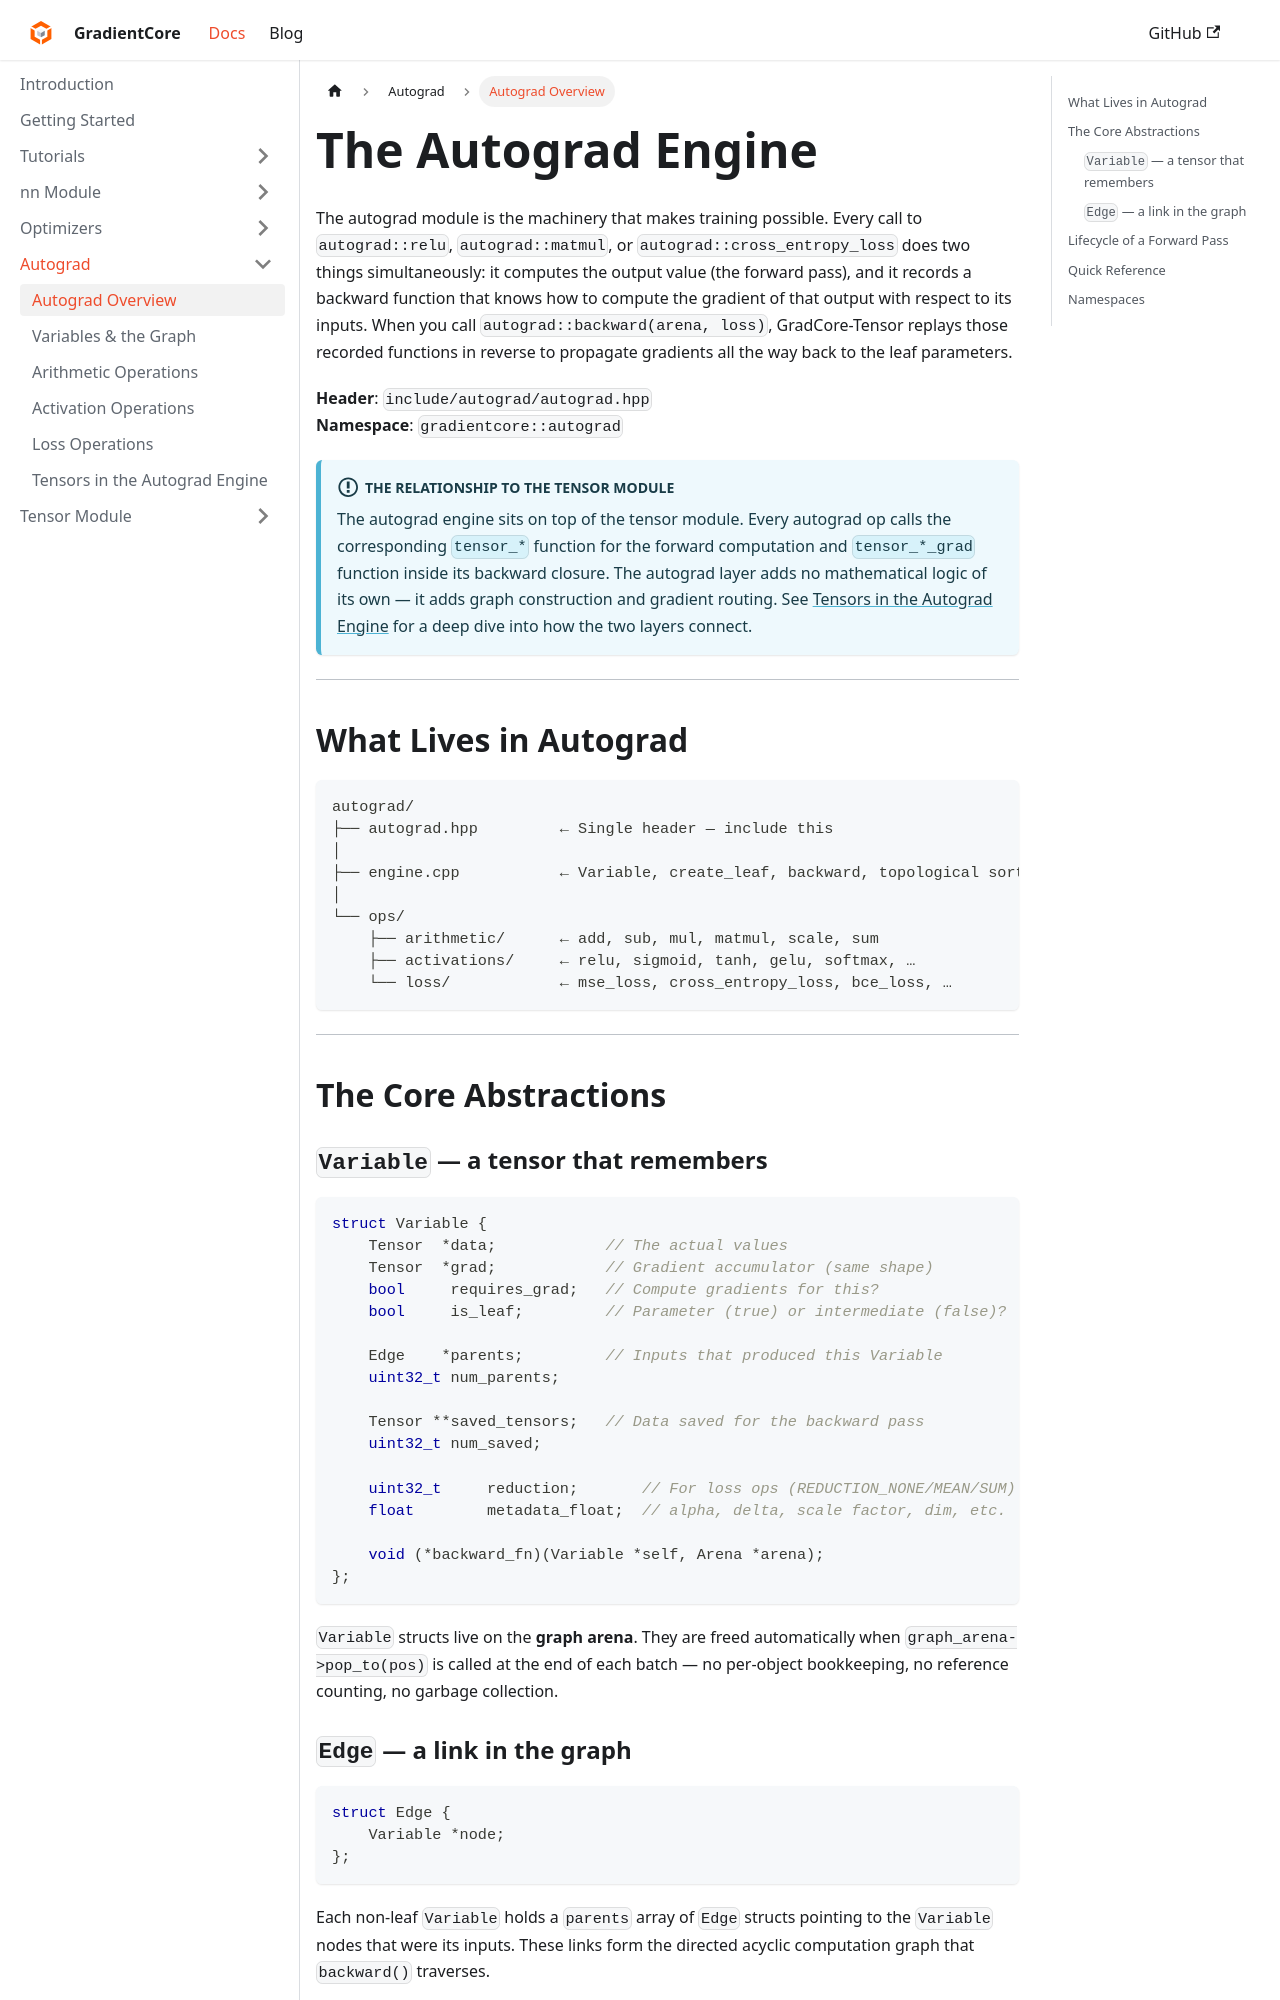

repository: spandan11106/GradCore-Tensor · page: docs/autograd_module.html · generator: docusaurus

---
sidebar_position: 1
title: "Autograd Overview"
---

# The Autograd Engine

The autograd module is the machinery that makes training possible. Every call to `autograd::relu`, `autograd::matmul`, or `autograd::cross_entropy_loss` does two things simultaneously: it computes the output value (the forward pass), and it records a backward function that knows how to compute the gradient of that output with respect to its inputs. When you call `autograd::backward(arena, loss)`, GradCore-Tensor replays those recorded functions in reverse to propagate gradients all the way back to the leaf parameters.

**Header**: `include/autograd/autograd.hpp`  
**Namespace**: `gradientcore::autograd`

:::info The relationship to the tensor module
The autograd engine sits on top of the tensor module. Every autograd op calls the corresponding `tensor_*` function for the forward computation and `tensor_*_grad` function inside its backward closure. The autograd layer adds no mathematical logic of its own — it adds graph construction and gradient routing. See [Tensors in the Autograd Engine](../tensor_module/autograd-integration) for a deep dive into how the two layers connect.
:::

---

## What Lives in Autograd

```
autograd/
├── autograd.hpp         ← Single header — include this
│
├── engine.cpp           ← Variable, create_leaf, backward, topological sort
│
└── ops/
    ├── arithmetic/      ← add, sub, mul, matmul, scale, sum
    ├── activations/     ← relu, sigmoid, tanh, gelu, softmax, …
    └── loss/            ← mse_loss, cross_entropy_loss, bce_loss, …
```

---

## The Core Abstractions
